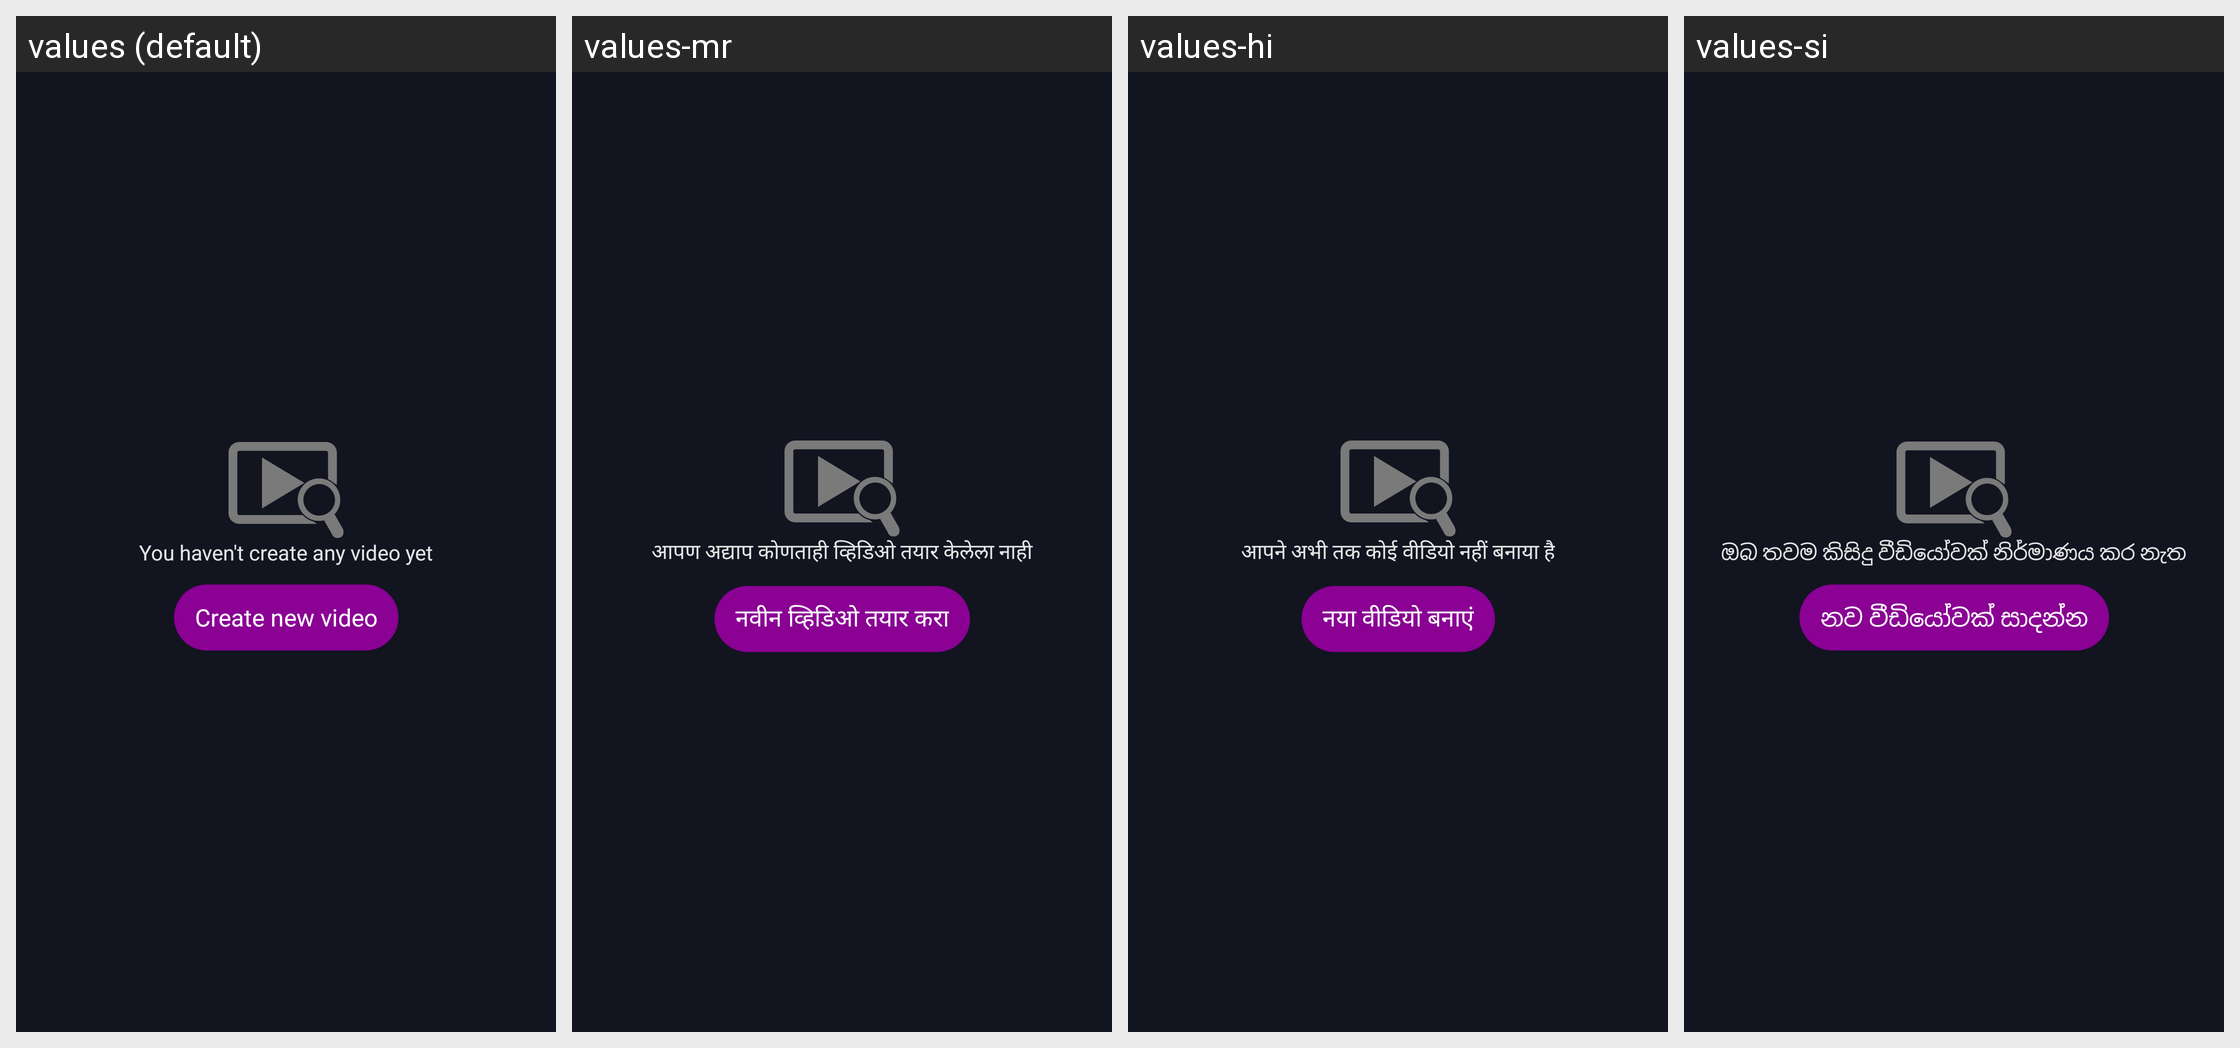

Here is an Android app screen in its default locale and in the app's own translations. Write out the translated-string differences for the strings that appear on this screen.
Android screen res/layout/fragment_video.xml rendered under 4 locales, left to right: values (default), values-mr, values-hi, values-si. Device: Nexus 5 (rendered at 1080×1920; each locale shown at half size, 540×960, under a caption strip naming it); theme AppTheme.
Other locales in the repository, not shown: values-af, values-am, values-ar, values-az, values-be, values-bn-rBD, values-ca, values-ceb, values-cs, values-da, values-de, values-el, values-en-rUS, values-es-rUS, values-et, values-fa, values-fi, values-fr, values-fr-rCA, values-ga, values-gl, values-gu, values-ha, values-hr, values-hu, values-ig, values-in, values-it, values-ja, values-jv, values-kk, values-km, values-kn, values-ko, values-ml, values-ms, values-my, values-ne, values-nl, values-pa, values-pl, values-ps, values-pt, values-ro, values-ru, values-sd, values-sk, values-sr, values-su, values-sv, values-ta, values-te, values-tg, values-th, values-tl, values-tr, values-uk, values-ur, values-uz, values-vi, values-yo, values-zh, values-zh-rHK, values-zh-rTW.
Strings drawn on this screen, with the default value and each locale's value (text and hints the layout hard-codes, and strings that could not be matched under every locale, appear in the picture but are not listed):

msg_no_video
  values: You haven't create any video yet
  values-mr: आपण अद्याप कोणताही व्हिडिओ तयार केलेला नाही
  values-hi: आपने अभी तक कोई वीडियो नहीं बनाया है
  values-si: ඔබ තවම කිසිදු වීඩියෝවක් නිර්මාණය කර නැත

create_new_video
  values: Create new video
  values-mr: नवीन व्हिडिओ तयार करा
  values-hi: नया वीडियो बनाएं
  values-si: නව වීඩියෝවක් සාදන්න
